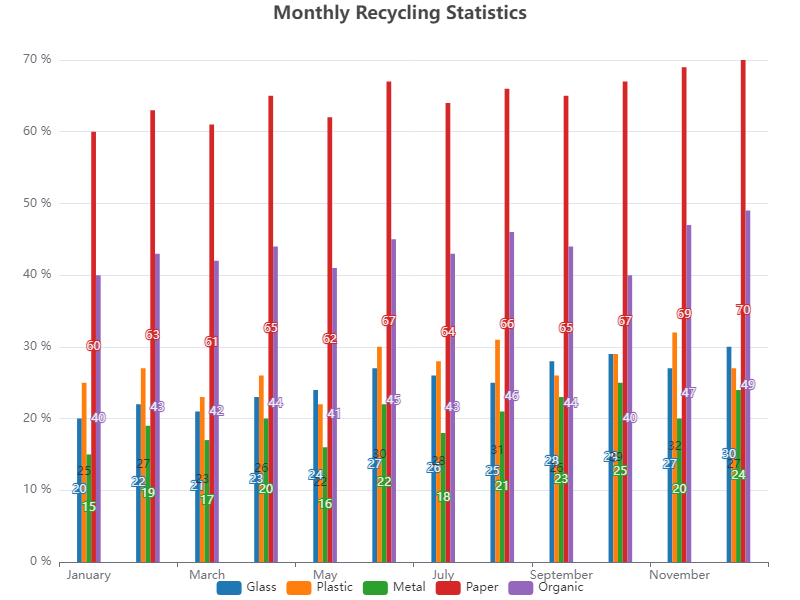

Source data for this figure (header and first rows):
Month, Glass, Plastic, Metal, Paper, Organic
January, 20, 25, 15, 60, 40
February, 22, 27, 19, 63, 43
March, 21, 23, 17, 61, 42
April, 23, 26, 20, 65, 44
May, 24, 22, 16, 62, 41
June, 27, 30, 22, 67, 45
July, 26, 28, 18, 64, 43
August, 25, 31, 21, 66, 46
September, 28, 26, 23, 65, 44
October, 29, 29, 25, 67, 40
November, 27, 32, 20, 69, 47
December, 30, 27, 24, 70, 49
